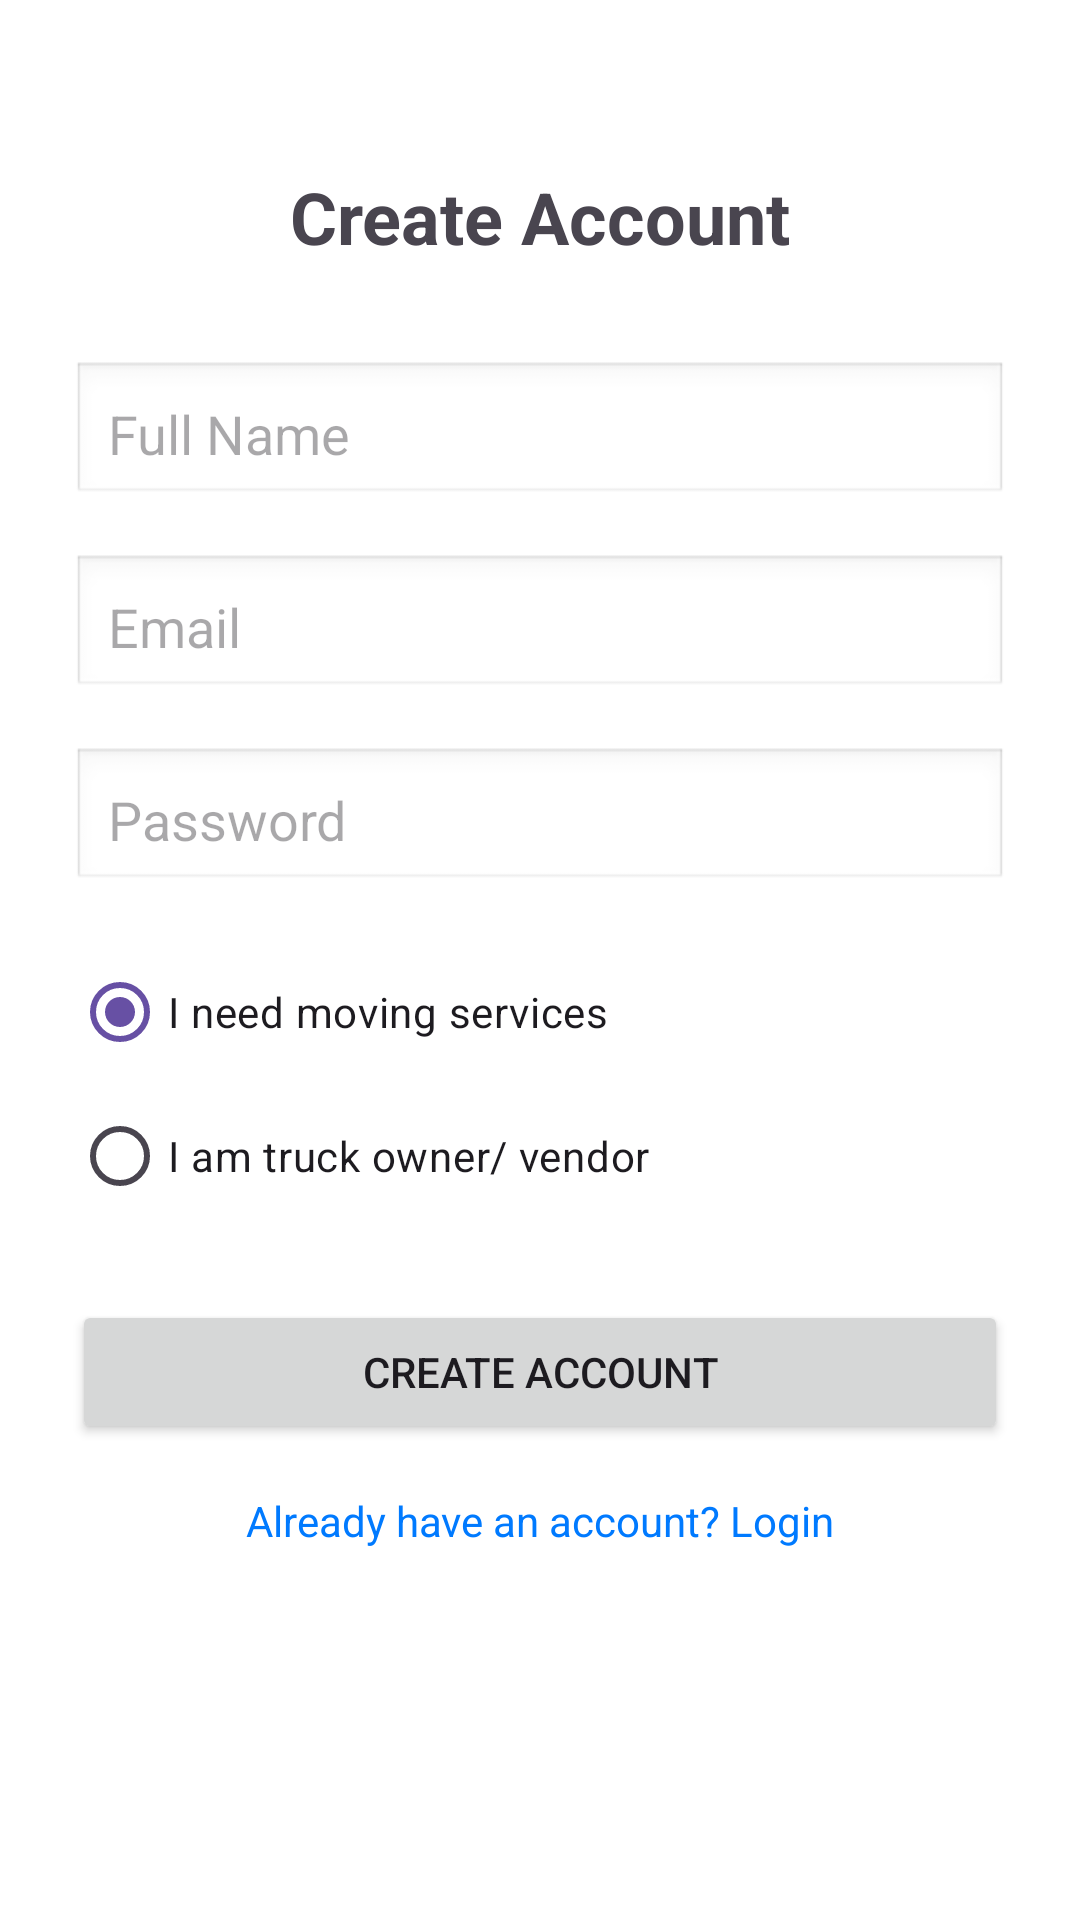

Layout XML and referenced resources for this Android screen:
<!-- AndroidManifest.xml: application theme Theme.MoveInn -->
<!-- res/layout/activity_register.xml -->
<?xml version="1.0" encoding="utf-8"?>
<androidx.constraintlayout.widget.ConstraintLayout xmlns:android="http://schemas.android.com/apk/res/android"
    xmlns:app="http://schemas.android.com/apk/res-auto"
    xmlns:tools="http://schemas.android.com/tools"
    android:layout_width="match_parent"
    android:layout_height="match_parent"
    android:padding="24dp"
    android:background="#FFFFFF"
    tools:context=".RegisterActivity">

    <TextView
        android:id="@+id/tvRegisterTitle"
        android:layout_width="wrap_content"
        android:layout_height="wrap_content"
        android:text="Create Account"
        android:textSize="24sp"
        android:textStyle="bold"
        app:layout_constraintTop_toTopOf="parent"
        app:layout_constraintStart_toStartOf="parent"
        app:layout_constraintEnd_toEndOf="parent"
        android:layout_marginTop="32dp" />

    <EditText
        android:id="@+id/etRegisterName"
        android:layout_width="0dp"
        android:layout_height="wrap_content"
        android:hint="Full Name"
        android:padding="12dp"
        android:background="@android:drawable/edit_text"
        app:layout_constraintTop_toBottomOf="@id/tvRegisterTitle"
        app:layout_constraintStart_toStartOf="parent"
        app:layout_constraintEnd_toEndOf="parent"
        android:layout_marginTop="32dp" />

    <EditText
        android:id="@+id/etRegisterEmail"
        android:layout_width="0dp"
        android:layout_height="wrap_content"
        android:hint="Email"
        android:inputType="textEmailAddress"
        android:padding="12dp"
        android:background="@android:drawable/edit_text"
        app:layout_constraintTop_toBottomOf="@id/etRegisterName"
        app:layout_constraintStart_toStartOf="parent"
        app:layout_constraintEnd_toEndOf="parent"
        android:layout_marginTop="16dp" />

    <EditText
        android:id="@+id/etRegisterPassword"
        android:layout_width="0dp"
        android:layout_height="wrap_content"
        android:hint="Password"
        android:inputType="textPassword"
        android:padding="12dp"
        android:background="@android:drawable/edit_text"
        app:layout_constraintTop_toBottomOf="@id/etRegisterEmail"
        app:layout_constraintStart_toStartOf="parent"
        app:layout_constraintEnd_toEndOf="parent"
        android:layout_marginTop="16dp" />
    
    <RadioGroup
        android:id="@+id/regAccountType"
        android:layout_width="0dp"
        android:layout_height="wrap_content"
        android:orientation="vertical"
        app:layout_constraintTop_toBottomOf="@id/etRegisterPassword"
        app:layout_constraintStart_toStartOf="parent"
        app:layout_constraintEnd_toEndOf="parent"
        android:layout_marginTop="16dp">

            <RadioButton
                android:id="@+id/CustomerAccount"
                android:layout_width="wrap_content"
                android:layout_height="wrap_content"
                android:text="I need moving services"
                android:checked="true" />

        <RadioButton
            android:id="@+id/VendorAccount"
            android:layout_width="wrap_content"
            android:layout_height="wrap_content"
            android:text="I am truck owner/ vendor"/>

    </RadioGroup>

    <TextView
        android:id="@+id/VendorNotice"
        android:layout_width="0dp"
        android:layout_height="wrap_content"
        android:text="As a vendor, you'll need to verify your identity and upload vehicle documentation after registration."
        android:visibility="gone"
        android:textSize="14sp"
        android:paddingTop="8dp"
        app:layout_constraintTop_toBottomOf="@id/regAccountType"
        app:layout_constraintStart_toStartOf="parent"
        app:layout_constraintEnd_toEndOf="parent"/>


    <Button
        android:id="@+id/btnRegister"
        android:layout_width="0dp"
        android:layout_height="wrap_content"
        android:text="Create Account"
        app:layout_constraintTop_toBottomOf="@id/VendorNotice"
        app:layout_constraintStart_toStartOf="parent"
        app:layout_constraintEnd_toEndOf="parent"
        android:layout_marginTop="24dp" />

    <TextView
        android:id="@+id/tvGoToLogin"
        android:layout_width="wrap_content"
        android:layout_height="wrap_content"
        android:text="Already have an account? Login"
        android:textSize="14sp"
        android:textColor="#007AFF"
        app:layout_constraintTop_toBottomOf="@id/btnRegister"
        app:layout_constraintStart_toStartOf="parent"
        app:layout_constraintEnd_toEndOf="parent"
        android:layout_marginTop="16dp" />

</androidx.constraintlayout.widget.ConstraintLayout>
<!-- resources referenced by this layout -->
<resources>
  <style name="Theme.MoveInn" parent="Base.Theme.MoveInn" />
  <style name="Base.Theme.MoveInn" parent="Theme.Material3.DayNight.NoActionBar">
          
          
      </style>
</resources>
